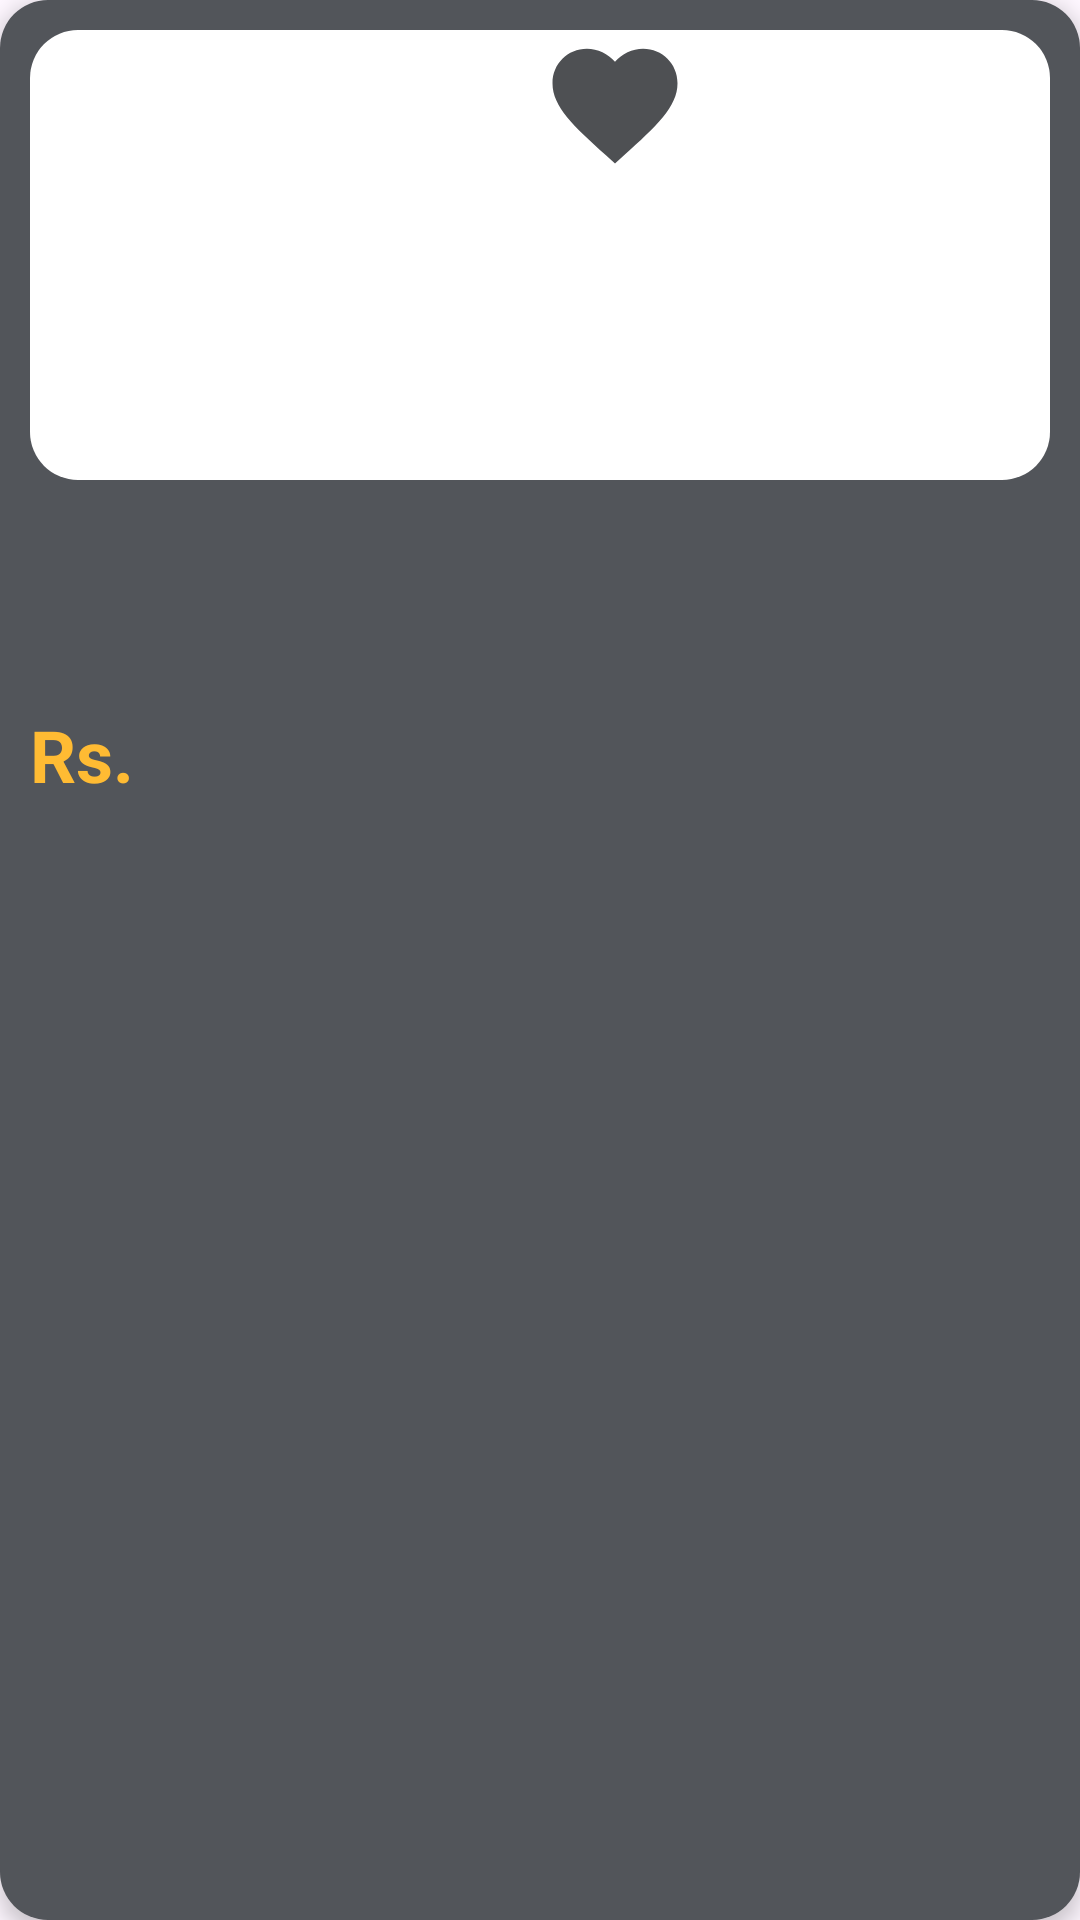

The Android layout XML behind this screen, and the referenced resources:
<!-- AndroidManifest.xml: application theme Theme.HappyCanteen -->
<!-- res/layout/activity_menu_item.xml -->
<?xml version="1.0" encoding="utf-8"?>

<LinearLayout xmlns:android="http://schemas.android.com/apk/res/android"
    android:layout_width="250dp"
    android:layout_height="wrap_content"
    android:orientation="vertical"
    android:padding="10dp"
    android:layout_margin="10dp"
    android:background="@drawable/cardview_background"
    android:elevation="4dp">

    <RelativeLayout
        android:layout_width="wrap_content"
        android:layout_height="wrap_content">

        <ImageButton
            android:id="@+id/favoriteButton"
            android:layout_width="50dp"
            android:layout_height="50dp"
            android:layout_marginStart="170dp"
            android:background="@drawable/outline_favorite_24"
            android:contentDescription="@string/this_is_favorite_button"
            android:elevation="1dp" />

        <ImageView
            android:id="@+id/foodImageView"
            android:layout_width="match_parent"
            android:layout_height="150dp"
            android:scaleType="fitCenter"
            android:clickable="true"
            android:contentDescription="@string/this_is_the_image_of_the_food_item"
            android:background="@drawable/rounded_corners_image" />

    </RelativeLayout>

    <TextView
        android:id="@+id/foodNameTextView"
        android:layout_width="wrap_content"
        android:layout_height="wrap_content"
        android:layout_marginTop="10dp"
        android:textColor="@android:color/white"
        android:textSize="24sp"
        android:textStyle="bold" />

    <TextView
        android:id="@+id/foodDescriptionTextView"
        android:layout_width="wrap_content"
        android:layout_height="wrap_content"
        android:layout_marginTop="4dp"
        android:textColor="@android:color/white"
        android:textSize="14sp" />

    <LinearLayout
        android:layout_width="match_parent"
        android:layout_height="wrap_content"
        android:orientation="horizontal"
        android:layout_marginTop="10dp"
        android:gravity="center_vertical">

        <TextView
            android:id="@+id/priceTextView"
            android:layout_width="wrap_content"
            android:layout_height="wrap_content"
            android:text="@string/rs"
            android:textColor="@android:color/holo_orange_light"
            android:textSize="24sp"
            android:textStyle="bold" />

        <TextView
            android:id="@+id/foodPriceTextView"
            android:layout_width="wrap_content"
            android:layout_height="wrap_content"
            android:textColor="@color/primaryWhiteHex"
            android:textSize="18sp"
            android:textStyle="bold" />

        <ImageButton
            android:id="@+id/orderButton"
            android:layout_width="50dp"
            android:layout_height="50dp"
            android:layout_marginStart="70dp"
            android:background="@drawable/ic_add"
            android:contentDescription="@string/this_is_order_button"
            android:visibility="gone"/>

        <ImageButton
            android:id="@+id/cancelButton"
            android:layout_width="50dp"
            android:layout_height="50dp"
            android:background="@drawable/ic_remove"
            android:contentDescription="@string/this_is_order_remove_button"
            android:visibility="gone" />

        <ImageButton
            android:id="@+id/deleteButton"
            android:layout_width="50dp"
            android:layout_height="50dp"
            android:background="@drawable/round_delete_24"
            android:contentDescription="@string/this_is_order_remove_button"
            android:visibility="gone" />


    </LinearLayout>

    <TextView
        android:id="@+id/statusTextView"
        android:layout_width="wrap_content"
        android:layout_height="wrap_content"
        android:textColor="@color/primaryWhiteHex"
        android:textSize="18sp"
        android:textStyle="bold" />

</LinearLayout>
<!-- resources referenced by this layout -->
<resources>
  <color name="primaryWhiteHex">#FFFFFF</color>
  <!-- drawable cardview_background (drawable) -->
  <?xml version="1.0" encoding="utf-8"?>
  
  <shape xmlns:android="http://schemas.android.com/apk/res/android">
      <solid android:color="@color/primaryLightGreyHex"/> 
      <corners android:radius="16dp"/>
  </shape>
  <!-- drawable ic_add: png bitmap (drawable, 20671 bytes) -->
  <!-- drawable outline_favorite_24 (drawable) -->
  <vector xmlns:android="http://schemas.android.com/apk/res/android" android:height="24dp" android:tint="#4E5053" android:viewportHeight="24" android:viewportWidth="24" android:width="24dp">
        
      <path android:fillColor="@android:color/white" android:pathData="M12,21.35l-1.45,-1.32C5.4,15.36 2,12.28 2,8.5 2,5.42 4.42,3 7.5,3c1.74,0 3.41,0.81 4.5,2.09C13.09,3.81 14.76,3 16.5,3 19.58,3 22,5.42 22,8.5c0,3.78 -3.4,6.86 -8.55,11.54L12,21.35z"/>
      
  </vector>
  <!-- drawable round_delete_24 (drawable) -->
  <vector xmlns:android="http://schemas.android.com/apk/res/android" android:height="24dp" android:tint="#F14336" android:viewportHeight="24" android:viewportWidth="24" android:width="24dp">
        
      <path android:fillColor="@android:color/white" android:pathData="M6,19c0,1.1 0.9,2 2,2h8c1.1,0 2,-0.9 2,-2V9c0,-1.1 -0.9,-2 -2,-2H8c-1.1,0 -2,0.9 -2,2v10zM18,4h-2.5l-0.71,-0.71c-0.18,-0.18 -0.44,-0.29 -0.7,-0.29H9.91c-0.26,0 -0.52,0.11 -0.7,0.29L8.5,4H6c-0.55,0 -1,0.45 -1,1s0.45,1 1,1h12c0.55,0 1,-0.45 1,-1s-0.45,-1 -1,-1z"/>
      
  </vector>
  <!-- drawable rounded_corners_image (drawable) -->
  <shape xmlns:android="http://schemas.android.com/apk/res/android">
      <corners android:radius="16dp"/>
      <solid android:color="#FFFFFF"/> 
  </shape>
  <string name="rs">Rs.</string>
  <string name="this_is_favorite_button">This is favorite button</string>
  <string name="this_is_order_button">This is order button</string>
  <string name="this_is_order_remove_button">This is order remove button</string>
  <string name="this_is_the_image_of_the_food_item">This is the image of the food item</string>
  <style name="Theme.HappyCanteen" parent="Base.Theme.HappyCanteen" />
  <color name="primaryLightGreyHex">#52555A</color>
  <style name="Base.Theme.HappyCanteen" parent="Theme.Material3.DayNight.NoActionBar">
          
          <item name="colorPrimary">@color/lightBlue</item>
      </style>
  <color name="lightBlue">#1877F2</color>
</resources>
